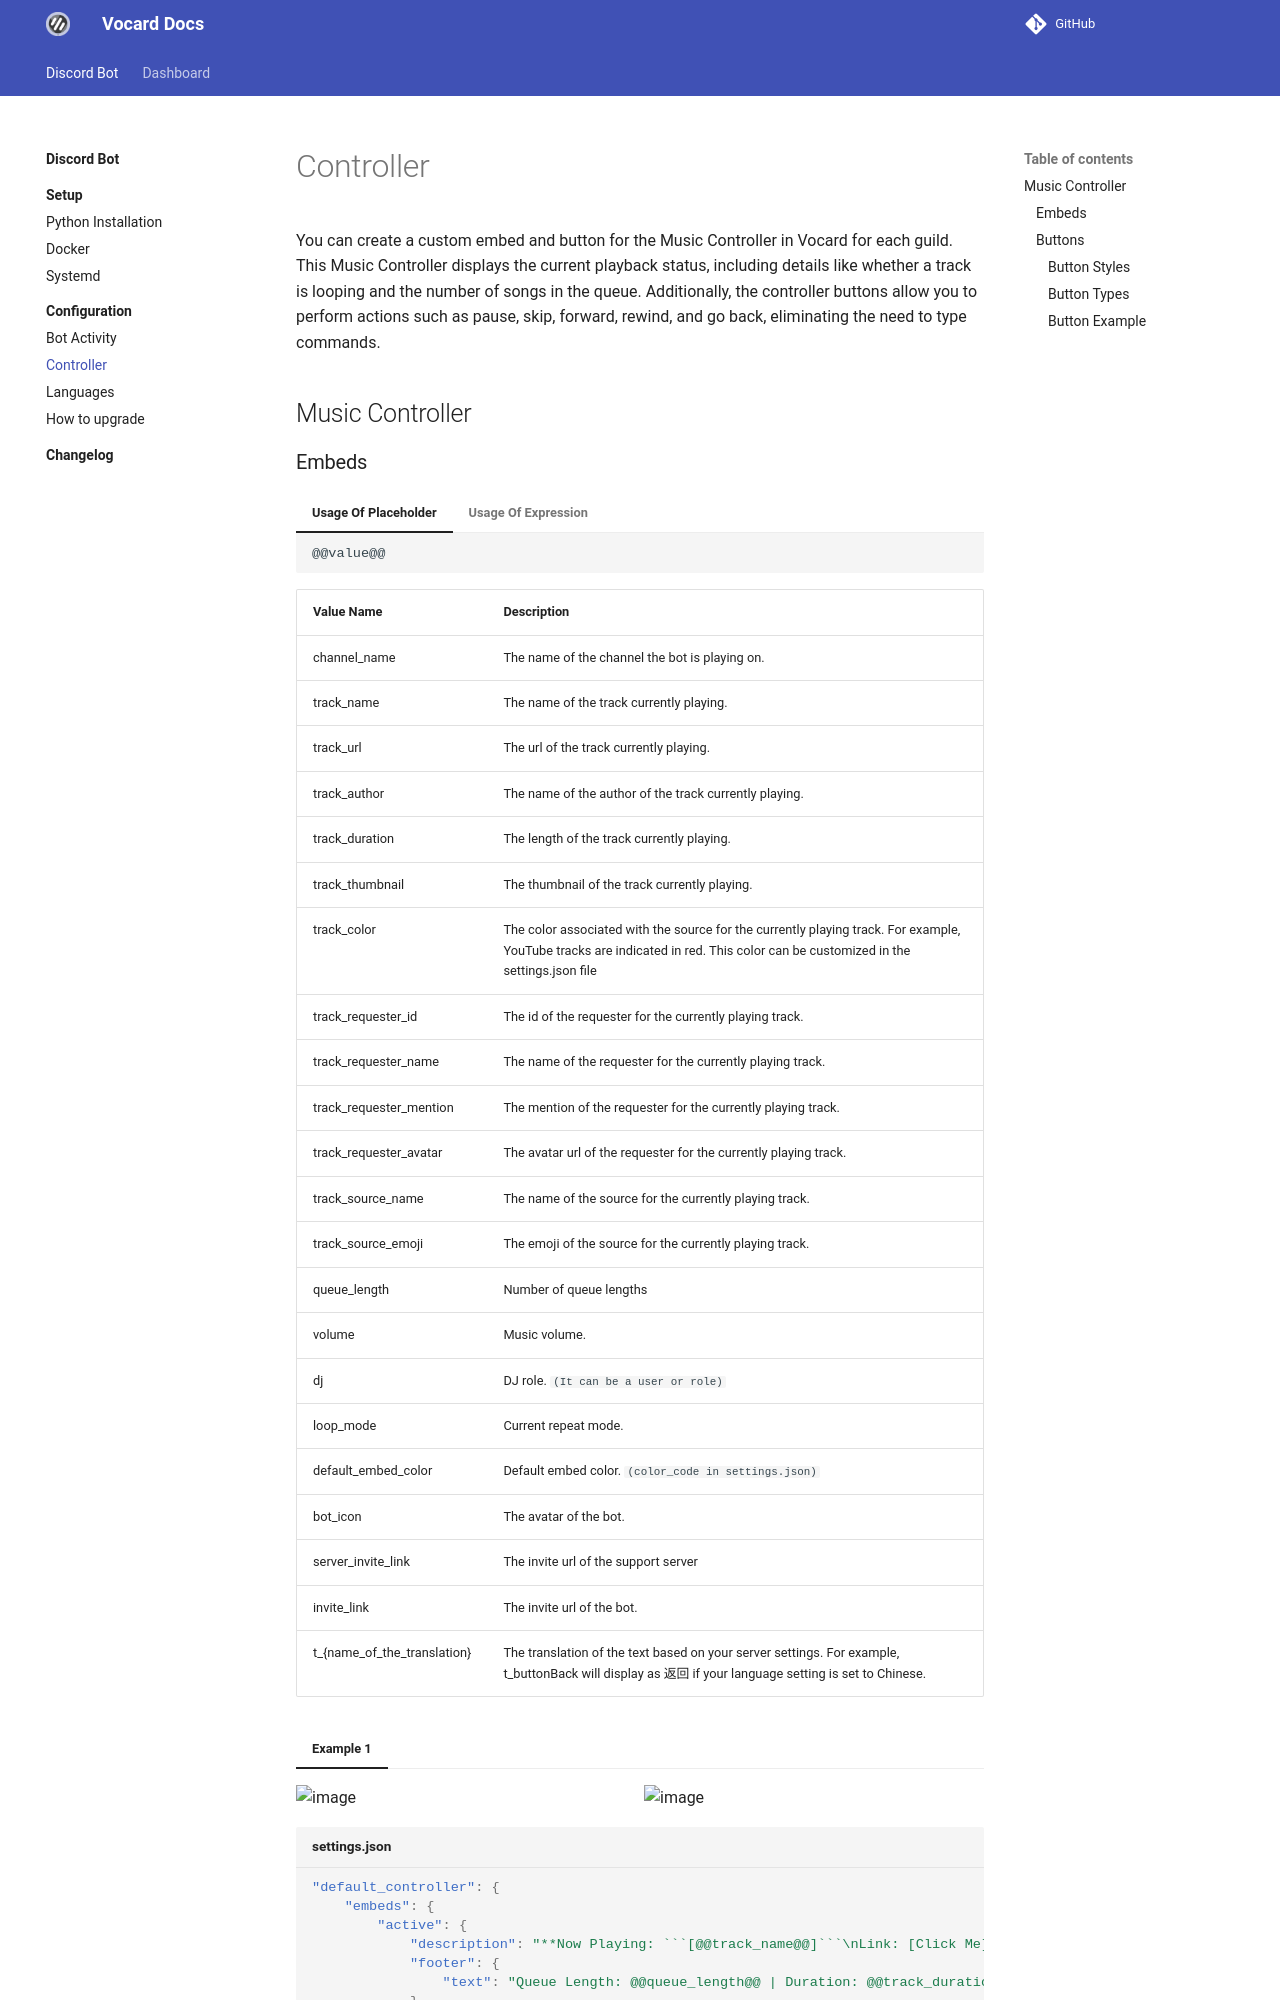

repository: ChocoMeow/Vocard-Docs · page: 2.7.2/bot/config/controller/index.html · generator: mkdocs

# Controller

You can create a custom embed and button for the Music Controller in Vocard for each guild. This Music Controller displays the current playback status, including details like whether a track is looping and the number of songs in the queue. Additionally, the controller buttons allow you to perform actions such as pause, skip, forward, rewind, and go back, eliminating the need to type commands.

## Music Controller

### Embeds
=== "Usage Of Placeholder"
    ```
    @@value@@
    ```

=== "Usage Of Expression"
    ```
    {{ EXPRESSION ?? TRUE // FALSE }}
    ```

| Value Name | Description |
| --- | --- |
| channel_name | The name of the channel the bot is playing on. |
| track_name | The name of the track currently playing. |
| track_url | The url of the track currently playing. |
| track_author | The name of the author of the track currently playing. |
| track_duration | The length of the track currently playing. |
| track_thumbnail | The thumbnail of the track currently playing. |
| track_color | The color associated with the source for the currently playing track. For example, YouTube tracks are indicated in red. This color can be customized in the settings.json file |
| track_requester_id | The id of the requester for the currently playing track. |
| track_requester_name | The name of the requester for the currently playing track. |
| track_requester_mention | The mention of the requester for the currently playing track. |
| track_requester_avatar | The avatar url of the requester for the currently playing track. |
| track_source_name | The name of the source for the currently playing track. |
| track_source_emoji | The emoji of the source for the currently playing track. |
| queue_length | Number of queue lengths |
| volume | Music volume. |
| dj | DJ role. `(It can be a user or role)` |
| loop_mode | Current repeat mode. |
| default_embed_color | Default embed color. `(color_code in settings.json)` |
| bot_icon | The avatar of the bot. |
| server_invite_link | The invite url of the support server |
| invite_link | The invite url of the bot. |
| t_{name_of_the_translation} | The translation of the text based on your server settings. For example, t_buttonBack will display as 返回 if your language setting is set to Chinese. |

=== "Example 1"
    <div class="grid" markdown>
        <img width="450" alt="image" src="https://user-images.githubusercontent.com/94597336/232209745-e55de4e5-e4f2-47ce-ab78-69e9263f321a.png">
        <img width="450" alt="image" src="https://user-images.githubusercontent.com/94597336/232209778-e30f2f92-a179-4eb6-90d9-865cb1903699.png">
    </div>
    ```{title="settings.json" .json}
    "default_controller": {
        "embeds": {
            "active": {
                "description": "**Now Playing: ```[@@track_name@@]```\nLink: [Click Me](@@track_url@@) | Requester: @@track_requester_mention@@ | DJ: @@dj@@**",
                "footer": {
                    "text": "Queue Length: @@queue_length@@ | Duration: @@track_duration@@ | Volume: @@volume@@% {{loop_mode != 'Off' ?? | Repeat: @@loop_mode@@}}"
                },
                "image": "@@track_thumbnail@@",
                "author": {
                    "name": "Music Controller | @@channel_name@@",
                    "icon_url": "@@bot_icon@@"
                },
                "color": "@@track_color@@"
            },
            "inactive": {
                "title": {
                    "name": "There are no songs playing right now"
                },
                "description": "[Support](@@server_invite_link@@) | [Invite](@@invite_link@@) | [Questionnaire](https://forms.gle/Qm8vjBfg2kp13YGD7)",
                "image": "https://i.imgur.com/dIFBwU7.png",
                "color": "@@default_embed_color@@"
            }
        }
    },
    ```


### Buttons
This documentation provides a detailed breakdown of the custom button configuration in our application.
